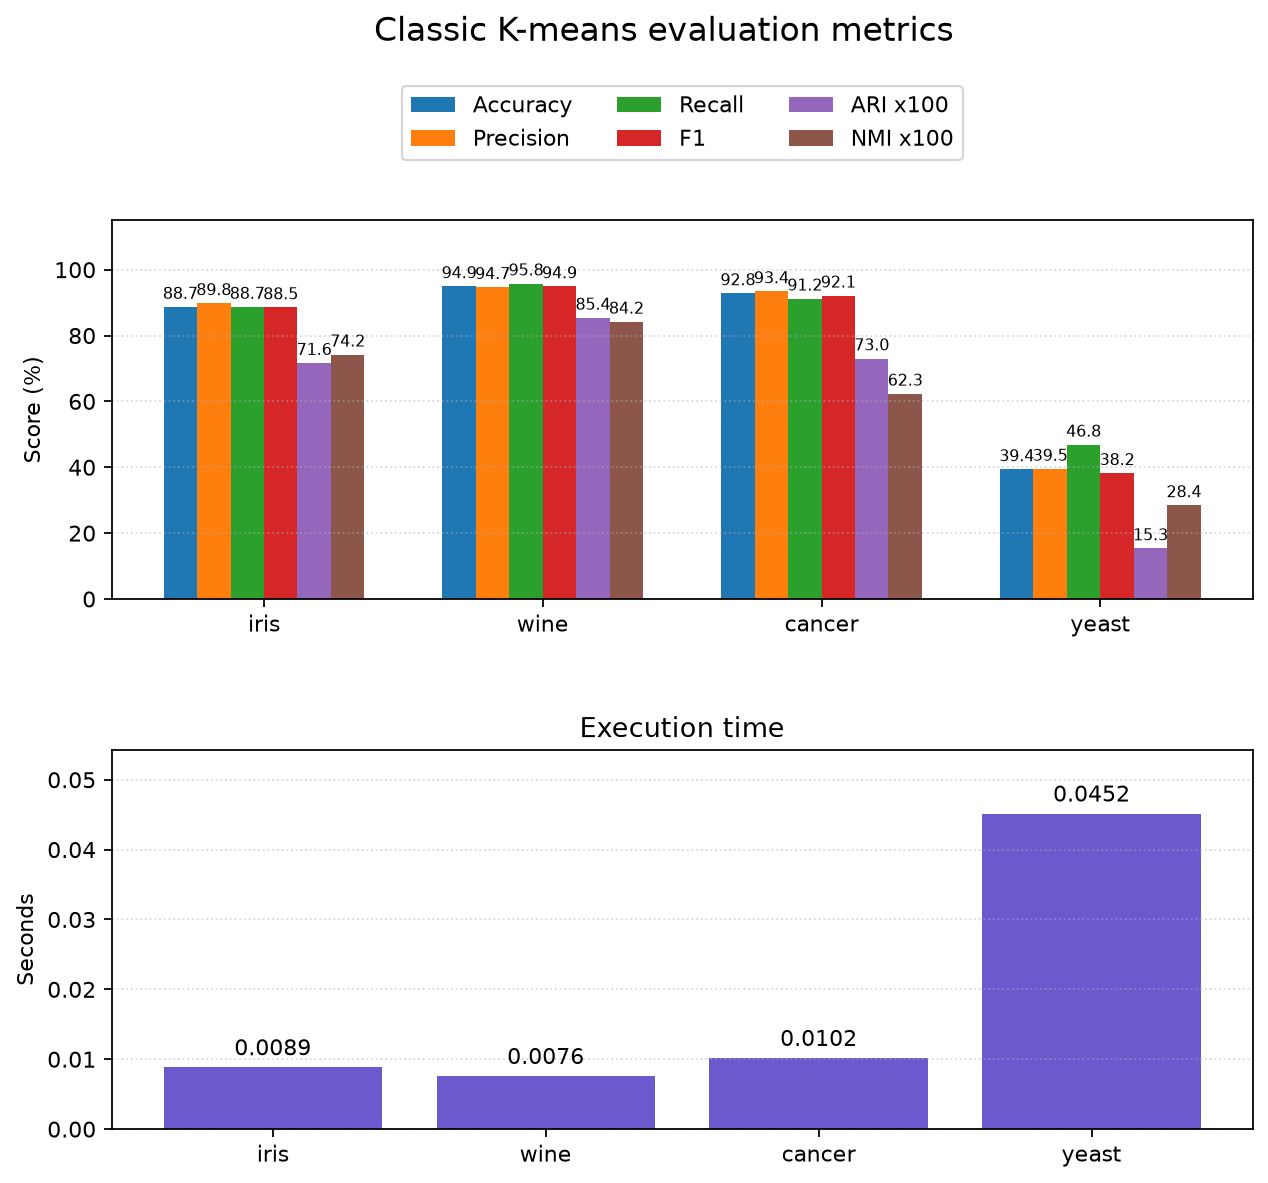

The table this chart was drawn from, first rows:
dataset, samples, features, clusters, accuracy_percent, precision_macro_percent, recall_macro_percent, f1_macro_percent, ari, nmi, noise_points, runtime_seconds, iterations
iris, 150, 4, 3, 88.67, 89.79, 88.67, 88.53, 0.7163, 0.7419, 0, 0.008855, 6
wine, 178, 13, 3, 94.94, 94.66, 95.77, 94.92, 0.8537, 0.8417, 0, 0.007599, 4
cancer, 569, 30, 2, 92.79, 93.41, 91.19, 92.11, 0.7302, 0.6231, 0, 0.01018, 10
yeast, 1484, 8, 10, 39.35, 39.48, 46.82, 38.18, 0.1534, 0.2843, 0, 0.04516, 26
